Run: headless pygame with SDL's dummy video driver; simulated clock (each Clock.tick advances the game by its frame time, no real sleeping); random seed 0; keys injected as events and as key.get_pressed() state; no mouse input.
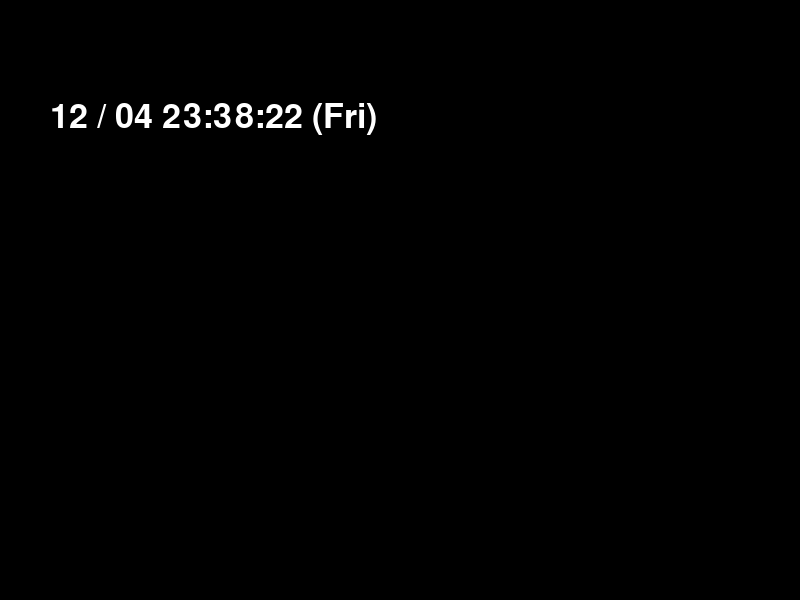
Frame 1 of 4 · flips 1–60 · no input
Frame 2 of 4 · flips 61–180 · tapped SPACE, RETURN · held RIGHT (→), D · screen unchanged from frame 1, image omitted
Frame 3 of 4 · flips 181–300 · held DOWN (↓), S · screen unchanged from frame 2, image omitted
Frame 4 of 4 · flips 301–420 · held LEFT (←), A, UP (↑), W · screen unchanged from frame 3, image omitted

The pygame program that drew these frames:

import pygame
import datetime
import time
from pygame.locals import *
import sys

pygame.init()
pygame.mouse.set_visible(0)

size = (pygame.display.Info().current_w, pygame.display.Info().current_h)
# screen = pygame.display.set_mode(size, pygame.FULLSCREEN)
screen = pygame.display.set_mode((800, 600))
fps = pygame.time.Clock()
title_font = pygame.font.SysFont("Arial", 50)


def update_time():
    _now = datetime.datetime.now()
    today = _now.strftime("%m / %d")
    nowtime = _now.strftime("%H:%M:%S")
    weelday = _now.strftime("%a")

    time = title_font.render(
        today + " " + nowtime + " (" + weelday + ")", True, (255, 255, 255)
    )
    screen.blit(time, (50, 100))


if __name__ == "__main__":
    while True:
        screen.fill((0, 0, 0))  # 画面を黒色に塗りつぶし
        update_time()
        pygame.display.update()
        fps.tick(1000)

        for event in pygame.event.get():
            if event.type == QUIT:
                pygame.quit()
                sys.exit()
